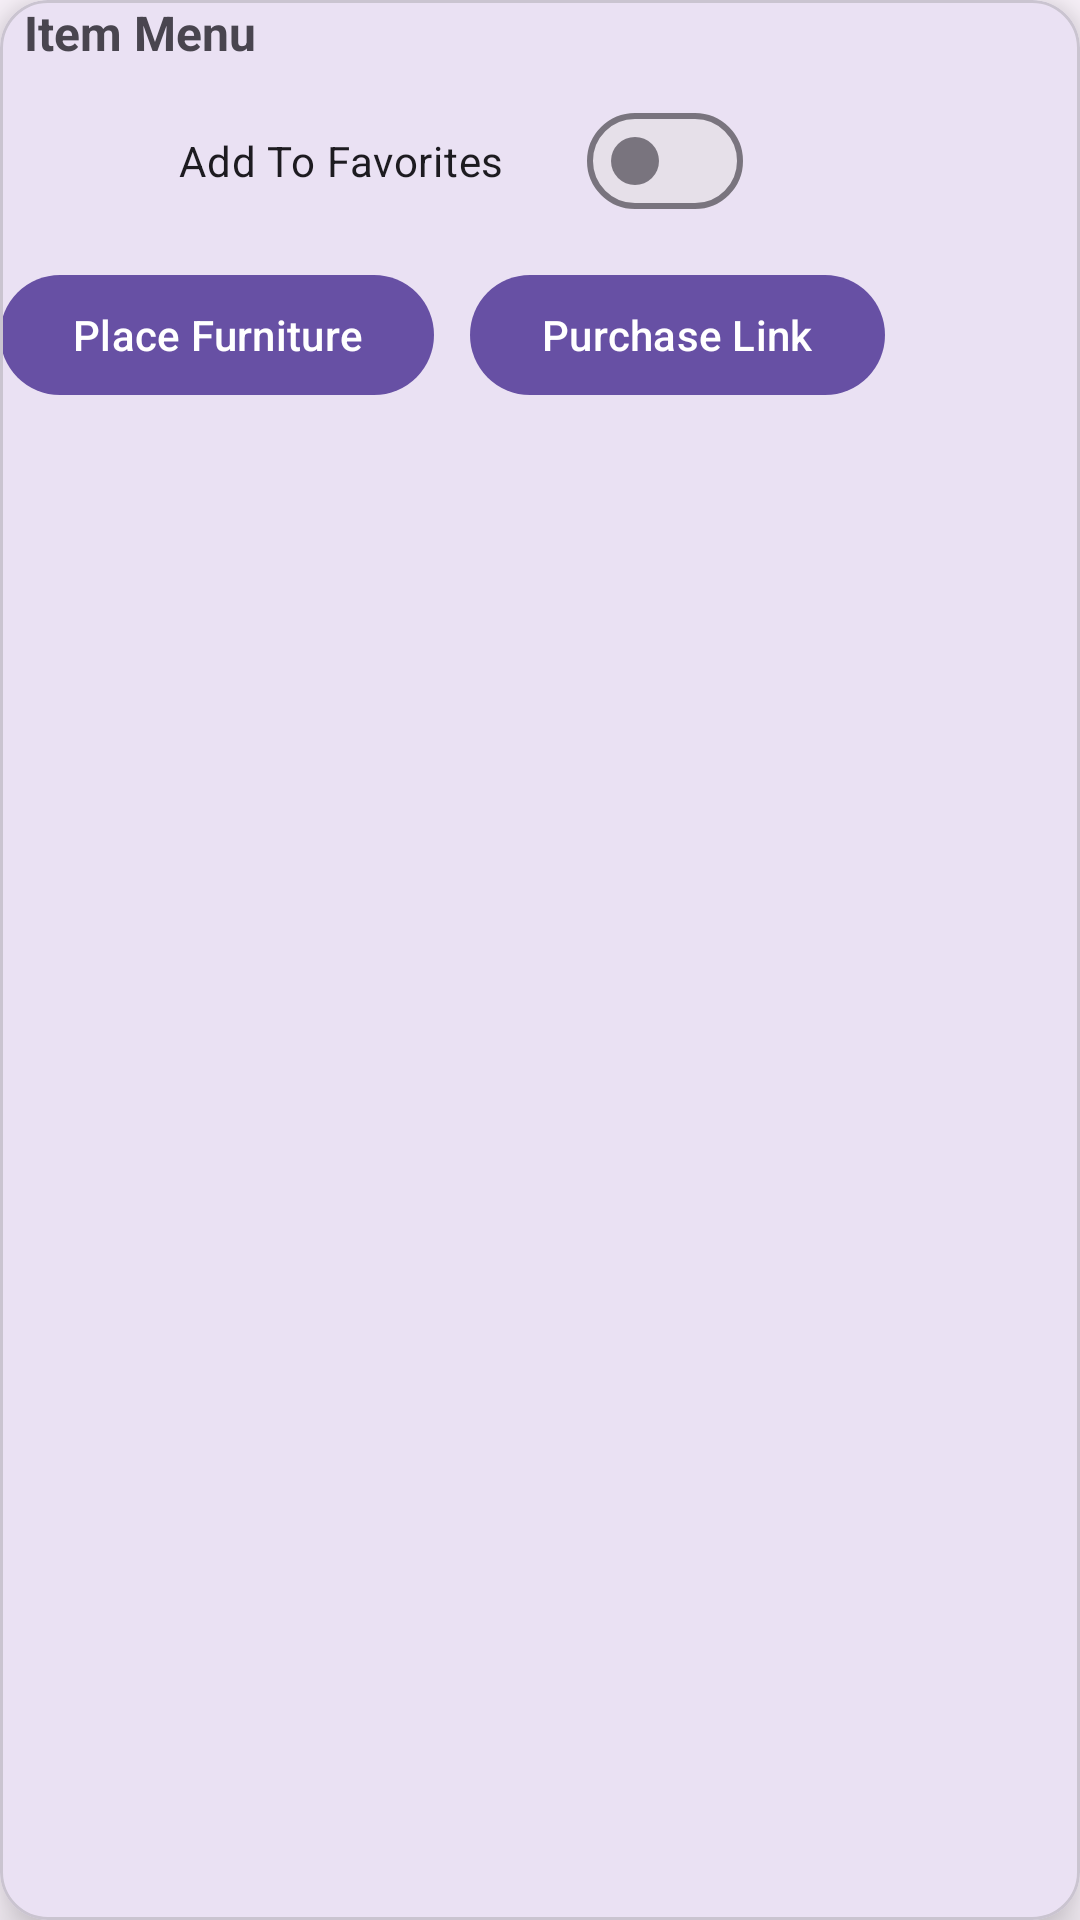

Android layout source for this screen:
<!-- AndroidManifest.xml: application theme Theme.AppMobileFinalProject -->
<!-- res/layout/inspect_furn.xml -->
<?xml version="1.0" encoding="utf-8"?>
<com.google.android.material.card.MaterialCardView
    xmlns:android="http://schemas.android.com/apk/res/android"
    xmlns:app="http://schemas.android.com/apk/res-auto"
    android:layout_width="wrap_content"
    android:layout_height="wrap_content"
    android:padding="14dp"
    app:cardCornerRadius="16dp"
    app:cardElevation="10dp"
    android:minWidth="220dp">

    <androidx.constraintlayout.widget.ConstraintLayout
        android:layout_width="wrap_content"
        android:layout_height="wrap_content">

        
        <com.google.android.material.textview.MaterialTextView
            android:id="@+id/tvTitle"
            android:layout_width="0dp"
            android:layout_height="wrap_content"
            android:text="@string/item_menu"
            android:textStyle="bold"
            android:textSize="16sp"
            android:maxLines="2"
            android:paddingLeft="8dp"
            android:ellipsize="end"
            app:layout_constraintStart_toStartOf="parent"
            app:layout_constraintTop_toTopOf="parent"
            app:layout_constraintEnd_toEndOf="parent"/>

        
        <com.google.android.material.materialswitch.MaterialSwitch
            android:id="@+id/switchSaved"
            android:layout_width="200dp"
            android:layout_height="wrap_content"
            android:text="@string/add_Fav"
            android:textAlignment="center"
            android:layout_marginTop="8dp"
            android:gravity="center"
            app:layout_constraintTop_toBottomOf="@id/tvTitle"
            app:layout_constraintStart_toStartOf="parent"
            app:layout_constraintEnd_toEndOf="parent" />

        
        <com.google.android.material.button.MaterialButton
            android:id="@+id/btnPlace"
            android:layout_width="wrap_content"
            android:layout_height="wrap_content"
            android:text="@string/place_furn"
            android:layout_marginTop="10dp"
            android:layout_marginEnd="6dp"
            app:layout_constraintTop_toBottomOf="@id/switchSaved"
            app:layout_constraintStart_toStartOf="parent"
            app:layout_constraintEnd_toStartOf="@id/btnLink"/>

        
        <com.google.android.material.button.MaterialButton
            android:id="@+id/btnLink"
            android:layout_width="wrap_content"
            android:layout_height="wrap_content"
            android:text="@string/purchase_link"
            android:layout_marginTop="10dp"
            android:layout_marginStart="6dp"
            app:layout_constraintTop_toBottomOf="@id/switchSaved"
            app:layout_constraintStart_toEndOf="@id/btnPlace"
            app:layout_constraintEnd_toEndOf="parent"
            />

    </androidx.constraintlayout.widget.ConstraintLayout>
</com.google.android.material.card.MaterialCardView>
<!-- resources referenced by this layout -->
<resources>
  <string name="add_Fav">Add To Favorites</string>
  <string name="item_menu">Item Menu</string>
  <string name="place_furn">Place Furniture</string>
  <string name="purchase_link">Purchase Link</string>
  <style name="Theme.AppMobileFinalProject" parent="Base.Theme.AppMobileFinalProject" />
  <style name="Base.Theme.AppMobileFinalProject" parent="Theme.Material3.DayNight.NoActionBar">
          
          
      </style>
</resources>
